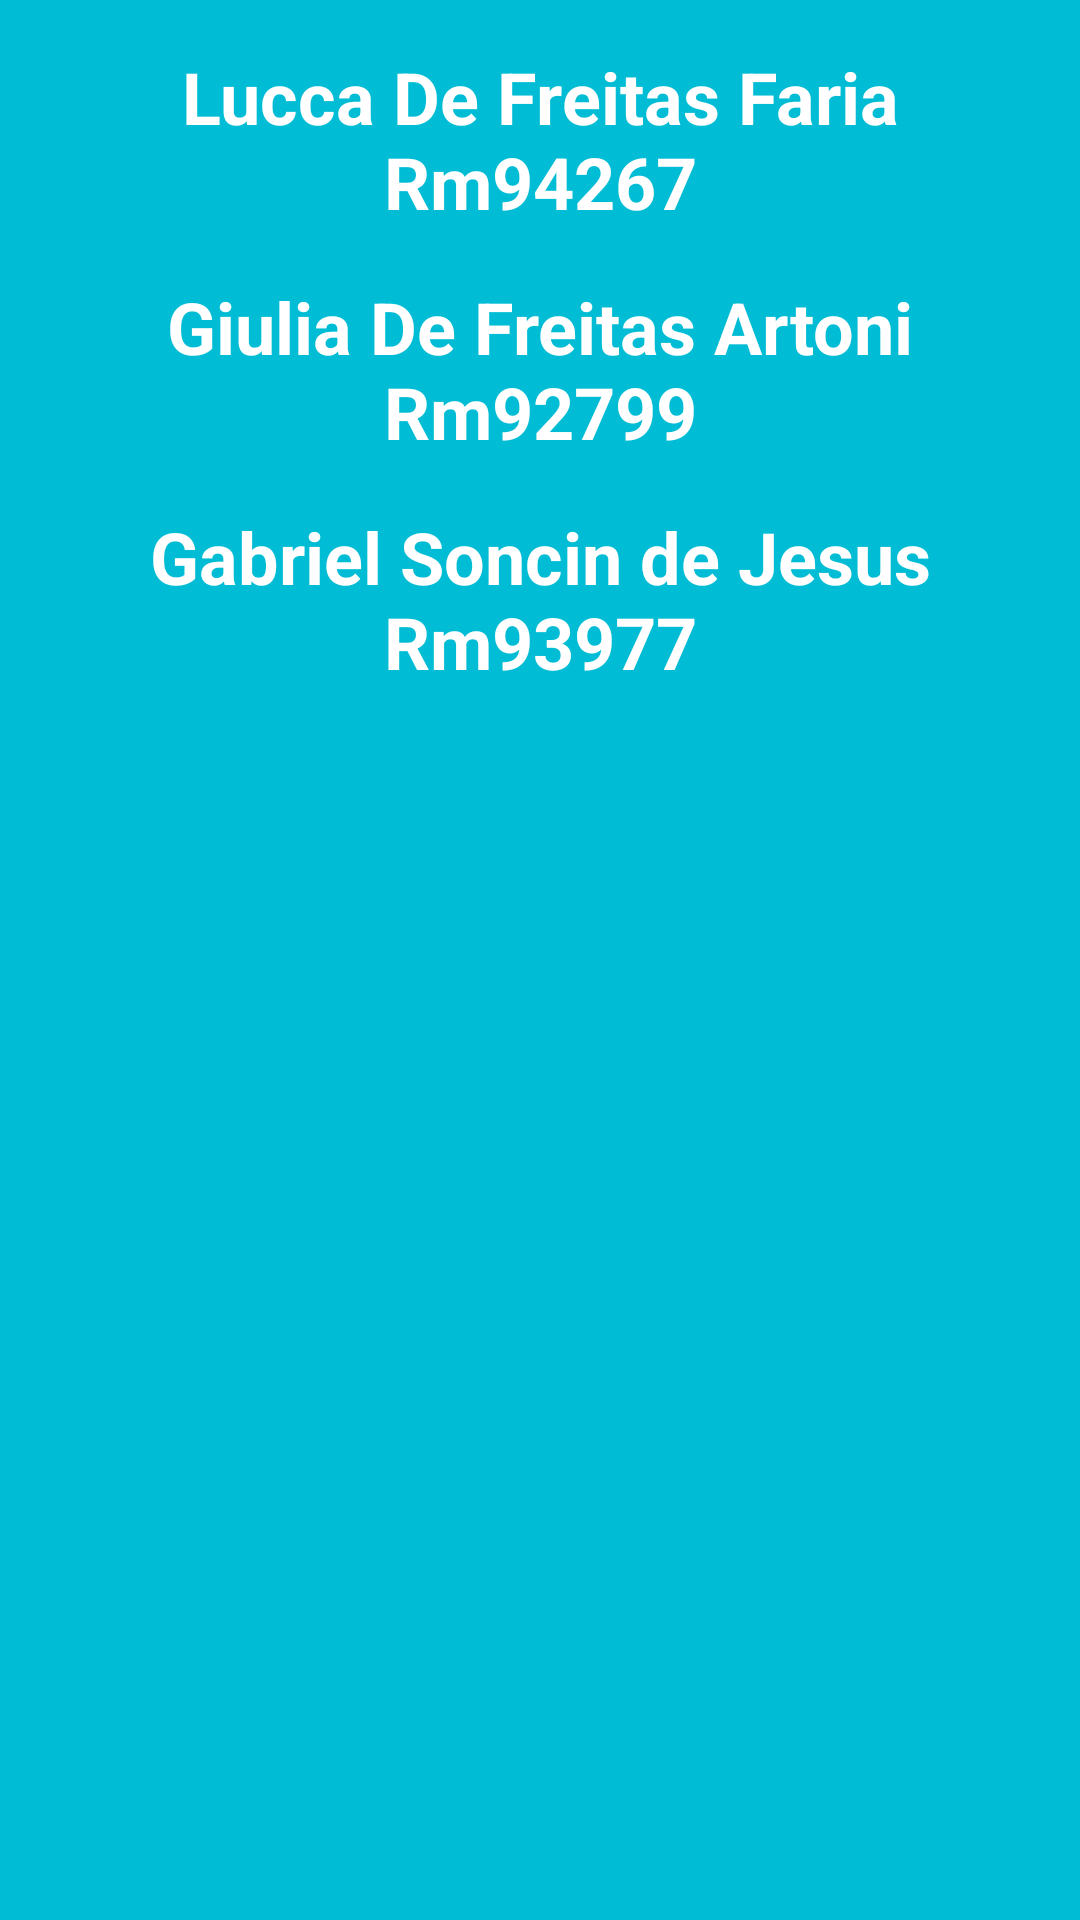

The Android layout XML behind this screen, and the referenced resources:
<!-- AndroidManifest.xml: application theme Theme.Luccadefreitasfaria_rm94267 -->
<!-- res/layout/integrantes.xml -->
<?xml version="1.0" encoding="utf-8"?>
<LinearLayout xmlns:android="http://schemas.android.com/apk/res/android"
    android:layout_width="match_parent"
    android:layout_height="match_parent"
    android:orientation="vertical"
    android:padding="16dp"
    android:background="@color/custom_blue">

    <TextView
        android:layout_width="match_parent"
        android:layout_height="wrap_content"
        android:text="Lucca De Freitas Faria Rm94267"
        android:textSize="24sp"
        android:gravity="center"
        android:textStyle="bold"
        android:layout_marginBottom="16dp"
        android:textColor="@android:color/white"/>

    <TextView
        android:layout_width="match_parent"
        android:layout_height="wrap_content"
        android:text="Giulia De Freitas Artoni Rm92799"
        android:textSize="24sp"
        android:gravity="center"
        android:textStyle="bold"
        android:layout_marginBottom="16dp"
        android:textColor="@android:color/white"/>

    <TextView
        android:layout_width="match_parent"
        android:layout_height="wrap_content"
        android:text="Gabriel Soncin de Jesus Rm93977"
        android:textSize="24sp"
        android:gravity="center"
        android:textStyle="bold"
        android:layout_marginBottom="16dp"
        android:textColor="@android:color/white"/>
</LinearLayout>
<!-- resources referenced by this layout -->
<resources>
  <color name="custom_blue">#00BCD4</color>
  <style name="Theme.Luccadefreitasfaria_rm94267" parent="android:Theme.Material.Light.NoActionBar" />
</resources>
